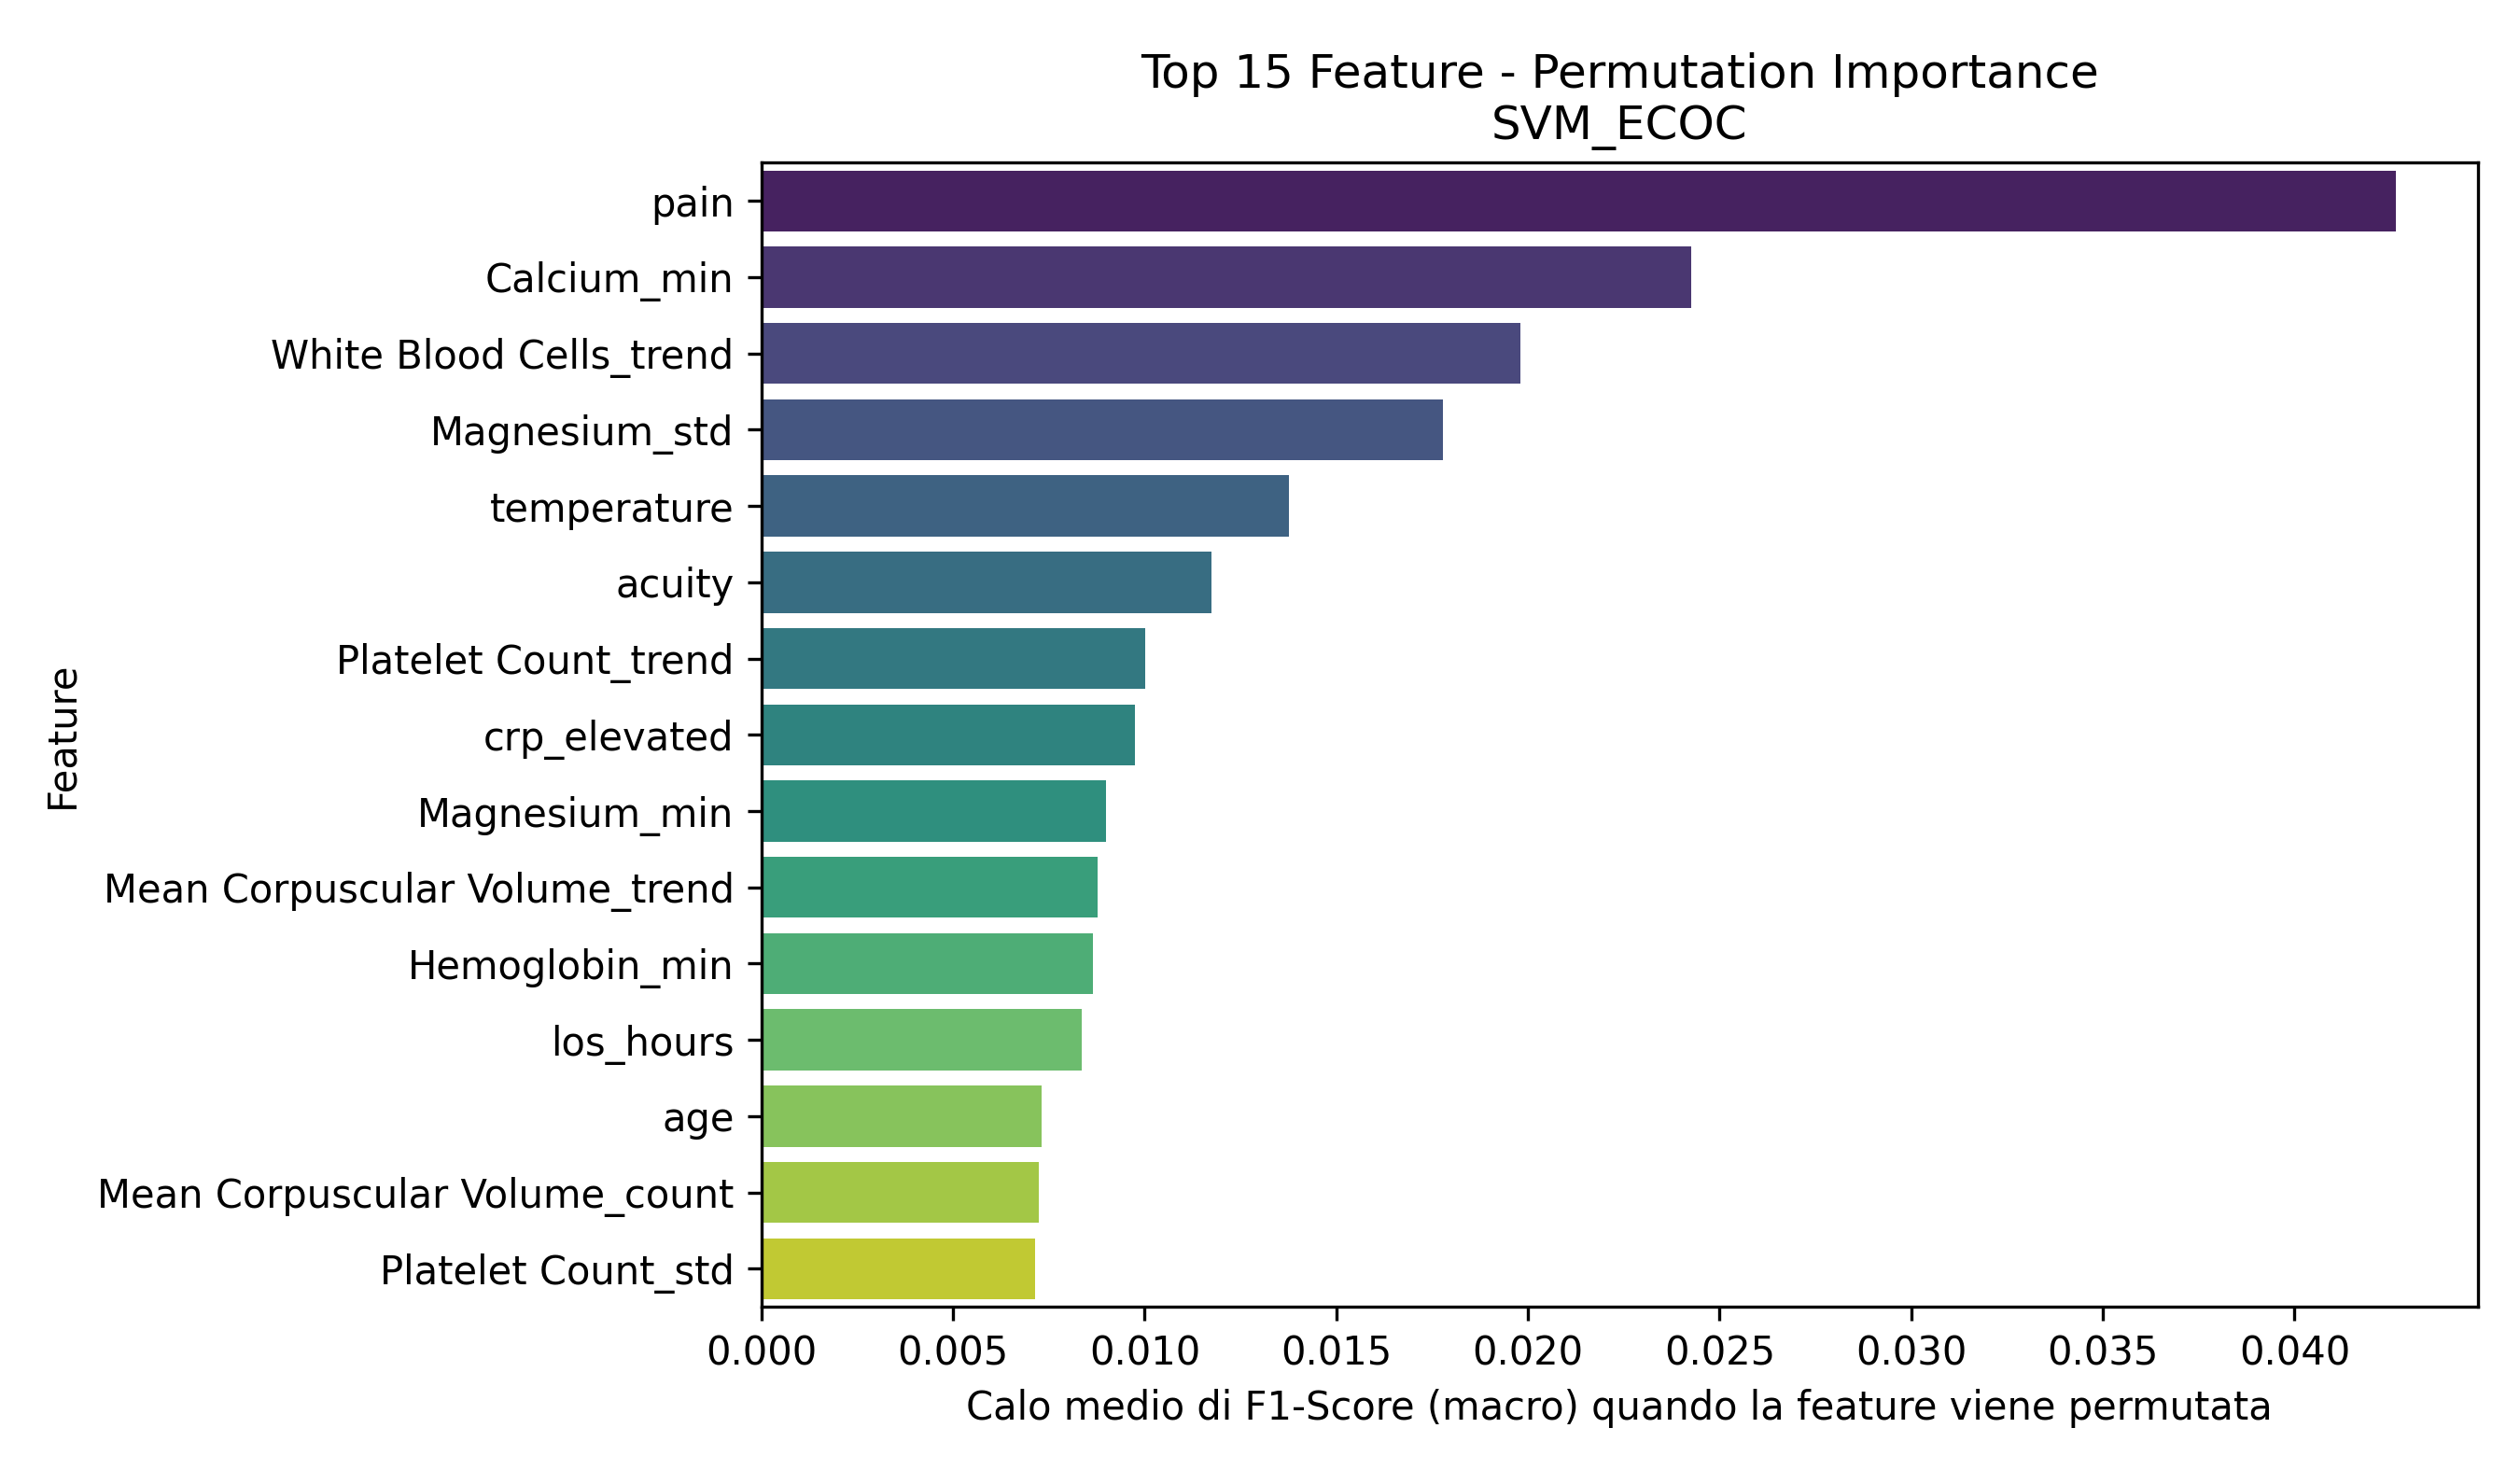

Values plotted in this chart, from the file beside it:
Feature, Importanza_Media
pain, 0.04265
Calcium_min, 0.02425
White Blood Cells_trend, 0.01981
Magnesium_std, 0.01779
temperature, 0.01377
acuity, 0.01173
Platelet Count_trend, 0.01001
crp_elevated, 0.009741
Magnesium_min, 0.008997
Mean Corpuscular Volume_trend, 0.008771
Hemoglobin_min, 0.008646
los_hours, 0.00837
age, 0.007315
Mean Corpuscular Volume_count, 0.007229
Platelet Count_std, 0.007141
Bicarbonate_min, 0.00651
race_BLACK/AFRICAN AMERICAN, 0.005254
Hemoglobin_std, 0.005149
heartrate_is_missing, 0.004878
Bicarbonate_mean_is_missing, 0.004844
Bicarbonate_max, 0.004289
Calcium_count, 0.004104
admission_type_EU OBSERVATION, 0.004066
Calcium_mean_is_missing, 0.003944
White Blood Cells_std, 0.003772
race_BLACK/CAPE VERDEAN, 0.003757
Red Blood Cells_std, 0.003689
Hematocrit_trend, 0.003377
admission_type_OBSERVATION ADMIT, 0.003022
race_WHITE - RUSSIAN, 0.002729
acuity_is_missing, 0.002659
Phosphate_min, 0.002626
Hematocrit_mean_is_missing, 0.002574
Calcium_std, 0.002534
sbp_is_missing, 0.002504
Phosphate_last, 0.002465
gender_M, 0.002395
Hematocrit_count, 0.002153
admission_type_URGENT, 0.002131
Platelet Count_mean_is_missing, 0.001905
sbp, 0.001878
pain_is_missing, 0.001865
Mean Corpuscular Volume_std, 0.001594
race_ASIAN - CHINESE, 0.001584
race_ASIAN - KOREAN, 0.0015
Red Blood Cells_mean_is_missing, 0.001384
race_WHITE - OTHER EUROPEAN, 0.001374
Bicarbonate_count, 0.00122
Hemoglobin_mean_is_missing, 0.0011
Magnesium_count, 0.001007
Phosphate_first, 0.0009748
Hemoglobin_count, 0.0007245
Platelet Count_min, 0.0006632
race_HISPANIC/LATINO - DOMINICAN, 0.0005503
admission_type_ELECTIVE, 0.0004174
o2sat_is_missing, 0.0001698
resprate_is_missing, 0.0001164
Phosphate_count, 8.151231762245636e-05
admission_type_DIRECT EMER., 0.0
temperature_is_missing, -0.0003316
... 28 more rows
